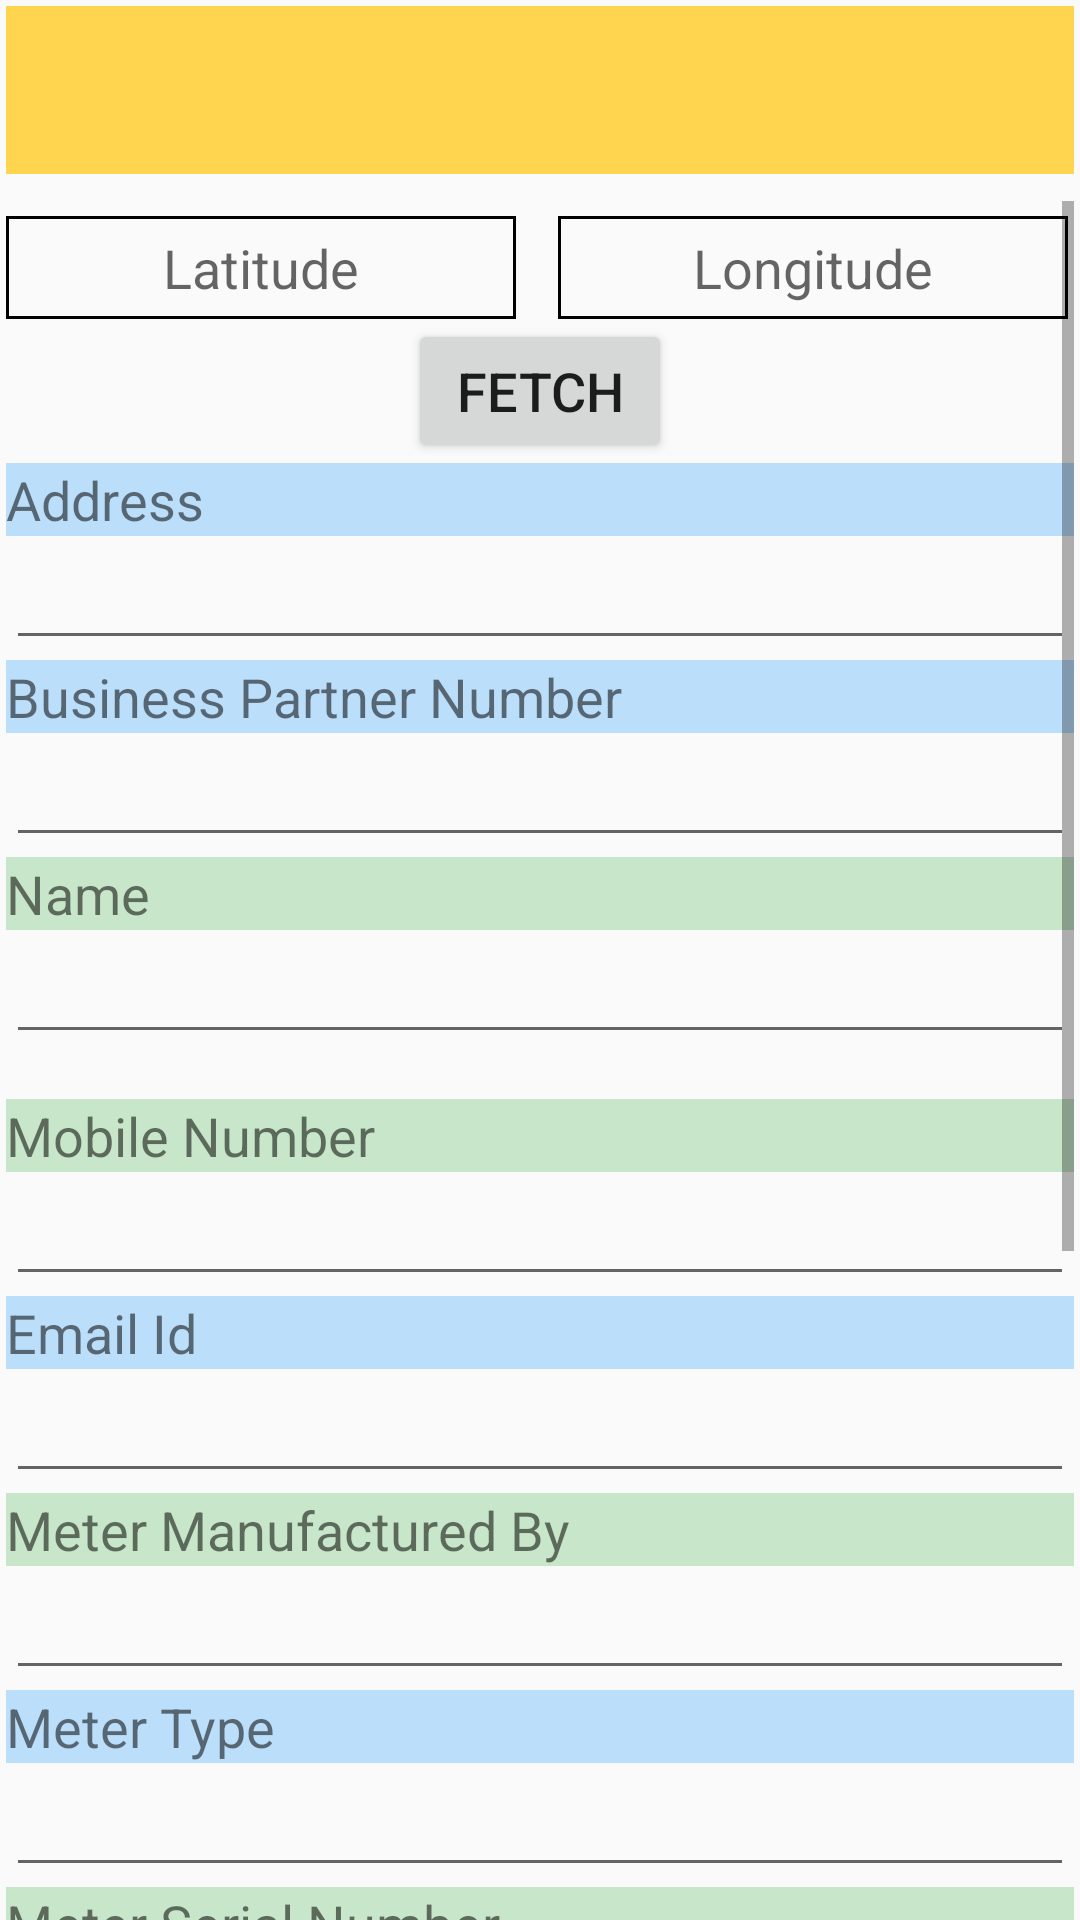

Write the Android layout XML for this screen, with the resource values it uses.
<!-- AndroidManifest.xml: application theme AppTheme -->
<!-- res/layout/activity_main.xml -->
<?xml version="1.0" encoding="utf-8"?>
<RelativeLayout xmlns:android="http://schemas.android.com/apk/res/android"
    xmlns:tools="http://schemas.android.com/tools"
    android:id="@+id/activity_main"
    android:layout_width="match_parent"
    android:layout_height="wrap_content"
    android:paddingBottom="@dimen/activity_vertical_margin"
    android:paddingLeft="2dp"
    android:paddingRight="2dp"
    android:paddingTop="2dp"
    tools:context=".activity.MainActivity">

    <include android:id="@+id/myToolbar"
        layout="@layout/toolbar"/>

    <ScrollView
        android:layout_width="fill_parent"
        android:layout_height="fill_parent"
        android:layout_marginTop="65dp"
        >
        <RelativeLayout
            android:id="@+id/form_layout"
            android:layout_width="fill_parent"
            android:layout_height="wrap_content">


            <LinearLayout
                android:layout_width="match_parent"
                android:layout_height="wrap_content"
                android:id="@+id/geoCoding_layout"
                android:layout_marginTop="5dp">

                <TextView
                    android:layout_width="170dp"
                    android:id="@+id/lat"
                    android:textSize="18dp"
                    android:background="@drawable/textview_border"
                    android:hint="Latitude"
                    android:textColor="#1E90FF"
                    android:gravity="center"
                    android:padding="5dp"
                    android:layout_height="match_parent" />
                <TextView
                    android:layout_width="170dp"
                    android:id="@+id/lng"
                    android:textSize="18dp"
                    android:padding="5dp"
                    android:textColor="#1E90FF"
                    android:gravity="center"
                    android:layout_marginLeft="14dp"
                    android:background="@drawable/textview_border"
                    android:hint="Longitude"
                    android:layout_height="match_parent" />
            </LinearLayout>

            <Button
                android:layout_width="wrap_content"
                android:layout_height="wrap_content"
                android:id="@+id/fetch_btn"
                android:layout_below="@+id/geoCoding_layout"
                android:layout_centerHorizontal="true"
                android:textSize="18dp"
                android:text="fetch"/>

            <TextView
                android:layout_width="match_parent"
                android:layout_height="wrap_content"
                android:text="Address"
                android:textSize="18dp"
                android:layout_below="@+id/fetch_btn"
                android:background="#BBDEFB"
                android:id="@+id/tv2"/>
            <EditText
                android:layout_width="match_parent"
                android:layout_height="wrap_content"
                android:layout_below="@+id/tv2"
                android:id="@+id/edt2"/>

                <TextView
                android:layout_width="match_parent"
                android:layout_height="wrap_content"
                android:text="Business Partner Number"
                android:textSize="18dp"
                android:layout_below="@+id/edt2"
                android:background="#BBDEFB"
                android:id="@+id/tv1"/>

    <EditText
        android:layout_width="match_parent"
        android:layout_height="wrap_content"
        android:inputType="number"
        android:layout_below="@+id/tv1"
        android:id="@+id/edt1"/>
            <TextView
                android:layout_width="match_parent"
                android:layout_height="wrap_content"
                android:text="Name"
                android:textSize="18dp"
                android:background="#C8E6C9"
                android:layout_below="@+id/edt1"
                android:id="@+id/tv12"/>
            <EditText
                android:layout_width="match_parent"
                android:layout_height="wrap_content"
                android:layout_below="@+id/tv12"
                android:id="@+id/edt12"/>
    <TextView
        android:layout_width="match_parent"
        android:layout_height="wrap_content"
        android:text="Mobile Number"
        android:layout_marginTop="15dp"
        android:background="#C8E6C9"
        android:textSize="18dp"
        android:layout_below="@+id/edt12"
        android:id="@+id/tv3"/>
    <EditText
        android:layout_width="match_parent"
        android:layout_height="wrap_content"
        android:layout_below="@+id/tv3"
        android:inputType="number"
        android:id="@+id/edt3"/>
    <TextView
        android:layout_width="match_parent"
        android:layout_height="wrap_content"
        android:layout_below="@+id/edt3"
        android:background="#BBDEFB"
        android:text="Email Id"
        android:textSize="18dp"
        android:id="@+id/tv4"/>
    <EditText
        android:layout_width="match_parent"
        android:layout_height="wrap_content"
        android:layout_below="@+id/tv4"
        android:inputType="textEmailAddress"
        android:id="@+id/edt4"/>
    <TextView
        android:layout_width="match_parent"
        android:layout_height="wrap_content"
        android:layout_below="@+id/edt4"
        android:text="Meter Manufactured By"
        android:background="#C8E6C9"
        android:textSize="18dp"
        android:id="@+id/tv5"/>
    <EditText
        android:layout_width="match_parent"
        android:layout_height="wrap_content"
        android:layout_below="@+id/tv5"
        android:id="@+id/edt5"/>
    <TextView
        android:layout_width="match_parent"
        android:layout_height="wrap_content"
        android:textSize="18dp"
        android:background="#BBDEFB"
        android:layout_below="@+id/edt5"
        android:text="Meter Type"
        android:id="@+id/tv6"/>
    <EditText
        android:layout_width="match_parent"
        android:layout_height="wrap_content"
        android:layout_below="@+id/tv6"
        android:id="@+id/edt6"/>
    <TextView
        android:layout_width="match_parent"
        android:layout_height="wrap_content"
        android:background="#C8E6C9"
        android:textSize="18dp"
        android:layout_below="@+id/edt6"
        android:text="Meter Serial Number"
        android:id="@+id/tv7"/>
    <EditText
        android:layout_width="match_parent"
        android:layout_height="wrap_content"
        android:layout_below="@+id/tv7"
        android:inputType="number"
        android:id="@+id/edt7"/>
    <TextView
        android:layout_width="match_parent"
        android:layout_height="wrap_content"
        android:textSize="18dp"
        android:background="#BBDEFB"
        android:layout_below="@+id/edt7"
        android:text="Sim Provider"
        android:id="@+id/tv8"/>
    <EditText
        android:layout_width="match_parent"
        android:layout_height="wrap_content"
        android:layout_below="@+id/tv8"
        android:id="@+id/edt8"/>
    <TextView
        android:layout_width="match_parent"
        android:layout_height="wrap_content"
        android:textSize="18dp"
        android:layout_below="@+id/edt8"
        android:background="#C8E6C9"
        android:text="Sim Number"
        android:id="@+id/tv9"/>
    <EditText
        android:layout_width="match_parent"
        android:layout_height="wrap_content"
        android:layout_below="@+id/tv9"
        android:inputType="number"
        android:id="@+id/edt9"/>
    <TextView
        android:layout_width="match_parent"
        android:layout_height="wrap_content"
        android:textSize="18dp"
        android:layout_below="@+id/edt9"
        android:background="#BBDEFB"
        android:text="Device IMEI"
        android:id="@+id/tv10"/>
    <EditText
        android:layout_width="match_parent"
        android:layout_height="wrap_content"
        android:layout_below="@+id/tv10"
        android:inputType="number"
        android:id="@+id/edt10"/>
    <TextView
        android:layout_width="match_parent"
        android:layout_height="wrap_content"
        android:background="#C8E6C9"
        android:textSize="18dp"
        android:layout_below="@+id/edt10"
        android:text="Current Reading"
        android:id="@+id/tv11"/>
    <EditText
        android:layout_width="match_parent"
        android:layout_height="wrap_content"
        android:layout_below="@+id/tv11"
        android:inputType="numberDecimal"
        android:id="@+id/edt11"/>
    <Button
        android:layout_width="174dp"
        android:layout_height="wrap_content"
        android:id="@+id/submit_button"
        android:text="submit"
        android:textSize="18dp"
        android:background="#FFD54F"
        android:layout_below="@id/edt11"
        />
            <Button
                android:layout_width="174dp"
                android:layout_height="wrap_content"
                android:id="@+id/add_new_button"
                android:text="add new"
                android:textSize="18dp"
                android:background="#FFD54F"
                android:layout_alignParentBottom="true"
                android:layout_alignParentRight="true"
                android:layout_alignParentEnd="true" />
        </RelativeLayout>
    </ScrollView>
</RelativeLayout>
<!-- res/layout/toolbar.xml (included above) -->
<?xml version="1.0" encoding="utf-8"?>
<LinearLayout xmlns:android="http://schemas.android.com/apk/res/android"
    xmlns:app="http://schemas.android.com/apk/res-auto"
    android:orientation="vertical"
    android:layout_width="match_parent"
    android:layout_height="match_parent">
    <android.support.v7.widget.Toolbar
        android:id="@+id/toolbar"
        android:layout_height="?attr/actionBarSize"
        android:layout_width="match_parent"
        app:titleTextColor="@android:color/black"
        android:background="#FFD54F"
        app:layout_scrollFlags="scroll|enterAlways"
        app:popupTheme="@style/ThemeOverlay.AppCompat.Light">
    </android.support.v7.widget.Toolbar>

</LinearLayout>
<!-- resources referenced by this layout -->
<resources>
  <!-- drawable textview_border (drawable) -->
  <?xml version="1.0" encoding="utf-8"?>
      <shape xmlns:android="http://schemas.android.com/apk/res/android"
          android:shape="rectangle" >
  
          <stroke
              android:width="1dp"
              android:color="#000000" />
      </shape>
  <style name="AppTheme" parent="Theme.AppCompat.Light.NoActionBar">
          
          windowActionBar
          <item name="colorPrimary">@color/colorPrimary</item>
          <item name="colorPrimaryDark">@color/colorPrimaryDark</item>
          <item name="colorAccent">@color/colorAccent</item>
  
          <item name="windowActionBar">false</item>
          <item name="windowNoTitle">true</item>
      </style>
  <!-- not gathered from this repository: default colours our renderer supplied (Android Studio template values) -->
  <color name="colorPrimary">#FF6200EE</color>
  <color name="colorPrimaryDark">#FF3700B3</color>
  <color name="colorAccent">#FF03DAC5</color>
</resources>
